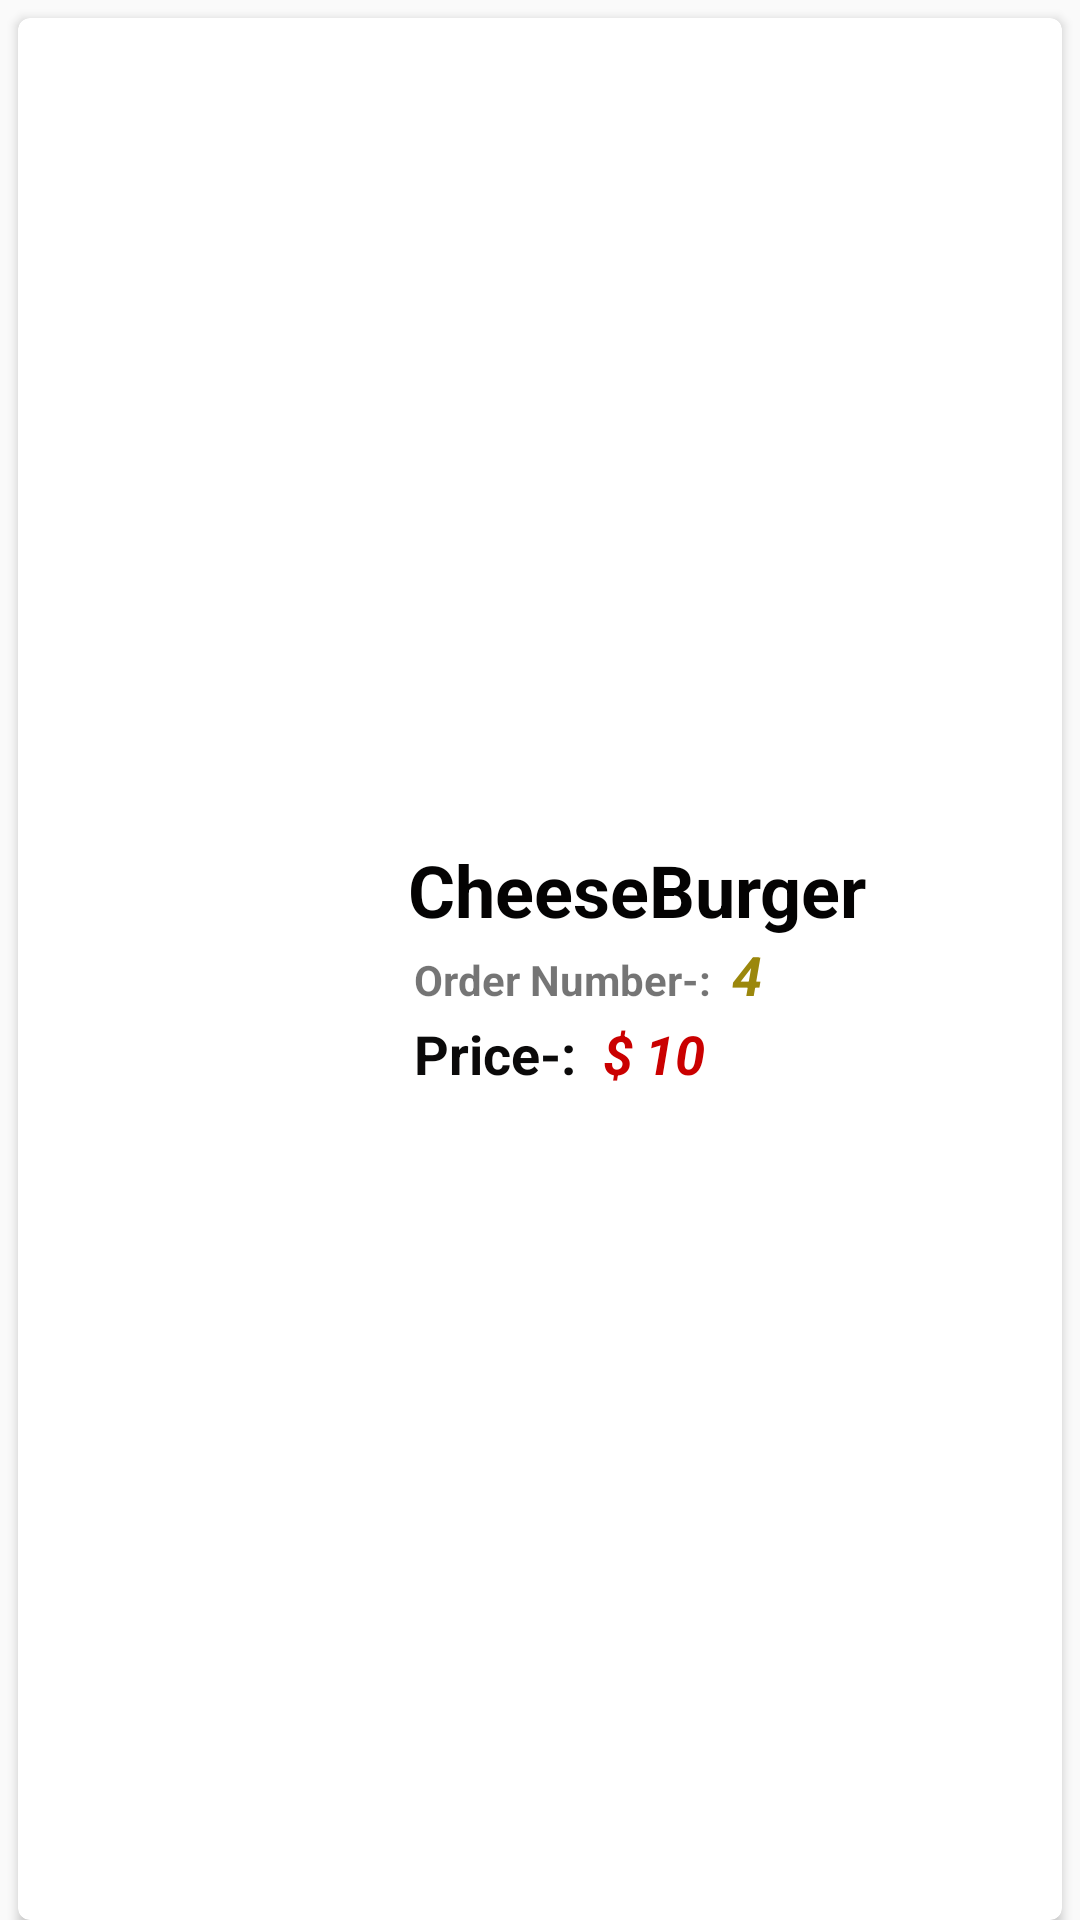

Reconstruct the res/layout file that produces this screen, plus the resources it refers to.
<!-- AndroidManifest.xml: application theme Theme.TheCleanPlate -->
<!-- res/layout/order_sample.xml -->
<?xml version="1.0" encoding="utf-8"?>
<LinearLayout xmlns:android="http://schemas.android.com/apk/res/android"
    xmlns:app="http://schemas.android.com/apk/res-auto"
    android:layout_width="match_parent"
    android:layout_height="120dp"
    android:orientation="vertical">


    <androidx.cardview.widget.CardView
        android:layout_width="match_parent"
        android:layout_height="match_parent"
        android:layout_marginStart="6dp"
        android:layout_marginLeft="6dp"
        android:layout_marginTop="6dp"
        android:layout_marginEnd="6dp"
        android:layout_marginRight="6dp"
        app:cardCornerRadius="4dp"
        app:cardMaxElevation="4dp">

        <LinearLayout
            android:layout_width="match_parent"
            android:layout_height="match_parent"
            android:orientation="horizontal">

            <ImageView
                android:id="@+id/orderImage"
                android:layout_width="120dp"
                android:layout_height="wrap_content"
                android:scaleType="centerCrop"
                app:srcCompat="@drawable/burger" />

            <LinearLayout
                android:layout_width="match_parent"
                android:layout_height="match_parent"
                android:layout_marginStart="10dp"
                android:layout_marginLeft="10dp"
                android:layout_marginEnd="5dp"
                android:layout_marginRight="5dp"
                android:gravity="center_vertical"
                android:orientation="vertical">

                <TextView
                    android:id="@+id/orderItemName"
                    android:layout_width="match_parent"
                    android:layout_height="wrap_content"
                    android:text="CheeseBurger"
                    android:textColor="#040303"
                    android:textSize="24sp"
                    android:textStyle="bold" />

                <LinearLayout
                    android:layout_width="match_parent"
                    android:layout_height="wrap_content"
                    android:orientation="horizontal">

                    <TextView
                        android:id="@+id/textView4"
                        android:layout_width="wrap_content"
                        android:layout_height="wrap_content"
                        android:padding="2dp"
                        android:text="Order Number-:"
                        android:textSize="14sp"
                        android:textStyle="bold" />

                    <TextView
                        android:id="@+id/orderNumber"
                        android:layout_width="wrap_content"
                        android:layout_height="wrap_content"
                        android:layout_marginStart="5dp"
                        android:layout_marginLeft="5dp"
                        android:text="4"
                        android:textColor="#9b870c"
                        android:textSize="18sp"
                        android:textStyle="bold|italic" />
                </LinearLayout>

                <LinearLayout
                    android:layout_width="match_parent"
                    android:layout_height="wrap_content"
                    android:orientation="horizontal">

                    <TextView
                        android:id="@+id/textView6"
                        android:layout_width="wrap_content"
                        android:layout_height="wrap_content"
                        android:layout_marginEnd="5dp"
                        android:layout_marginRight="5dp"
                        android:padding="2dp"
                        android:text="Price-:"
                        android:textColor="#0B0A0A"
                        android:textSize="18sp"
                        android:textStyle="bold" />

                    <TextView
                        android:id="@+id/textView7"
                        android:layout_width="wrap_content"
                        android:layout_height="wrap_content"
                        android:padding="2dp"
                        android:text="$"
                        android:textColor="@color/red"
                        android:textSize="18sp"
                        android:textStyle="bold|italic" />

                    <TextView
                        android:id="@+id/orderPrice"
                        android:layout_width="wrap_content"
                        android:layout_height="wrap_content"
                        android:padding="2dp"
                        android:text="10"
                        android:textColor="@color/red"
                        android:textSize="18sp"
                        android:textStyle="bold|italic" />
                </LinearLayout>

            </LinearLayout>
        </LinearLayout>
    </androidx.cardview.widget.CardView>
</LinearLayout>
<!-- resources referenced by this layout -->
<resources>
  <color name="red">#ca0000</color>
  <style name="Theme.TheCleanPlate" parent="Theme.AppCompat.DayNight">
          
          <item name="colorPrimary">@color/yellow</item>
          <item name="colorPrimaryVariant">@color/yellow</item>
          <item name="colorOnPrimary">@color/white</item>
          
          <item name="colorSecondary">@color/teal_200</item>
          <item name="colorSecondaryVariant">@color/teal_700</item>
          <item name="colorOnSecondary">@color/black</item>
          
          <item name="android:statusBarColor" tools:targetApi="l">?attr/colorPrimaryVariant</item>
          
  
      </style>
  <color name="yellow">#f4d300</color>
  <color name="white">#FFFFFFFF</color>
  <color name="teal_200">#FF03DAC5</color>
  <color name="teal_700">#FF018786</color>
  <color name="black">#FF000000</color>
</resources>
